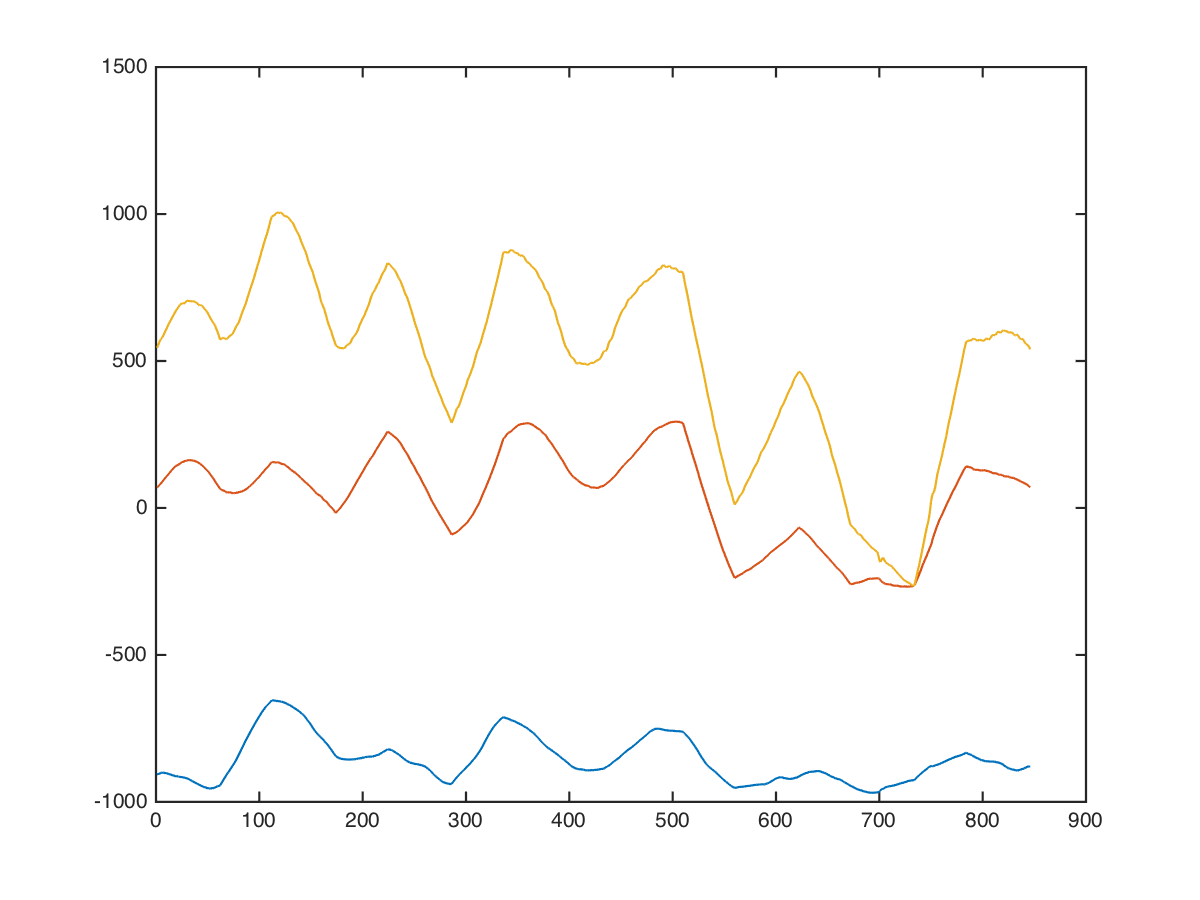

The table this chart was drawn from, first rows:
x, x, , 0, 0, -992, -8, 456
x, x, , 0, 0, -988, 10, 393
x, x, , 0, 0, -986, 30, 318
x, x, , 0, 0, -1006, 4, 378
x, x, , 0, 0, -1001, -10, 426
x, x, , 0, 0, -971, -16, 460
x, x, , 0, 0, -964, -2, 473
x, x, , 0, 0, -957, -1, 477
x, x, , 0, 0, -947, -31, 467
x, x, , 0, 0, -937, -30, 485
x, x, , 0, 0, -928, -14, 508
x, x, , 0, 0, -922, 12, 468
x, x, , 0, 0, -920, 12, 418
x, x, , 0, 0, -920, -14, 358
x, x, , 0, 0, -906, -2, 438
x, x, , 0, 0, -898, 18, 528
x, x, , 0, 0, -902, 54, 608
x, x, , 0, 0, -890, 43, 562
x, x, , 0, 0, -874, 18, 469
x, x, , 0, 0, -888, 44, 439
x, x, , 0, 0, -884, 68, 449
x, x, , 0, 0, -858, 94, 499
x, x, , 0, 0, -878, 56, 576
x, x, , 0, 0, -894, 34, 604
x, x, , 0, 0, -890, 70, 508
x, x, , 0, 0, -884, 87, 536
x, x, , 0, 0, -882, 94, 605
x, x, , 0, 0, -908, 80, 575
x, x, , 0, 0, -922, 72, 548
x, x, , 0, 0, -928, 72, 522
x, x, , 0, 0, -914, 94, 542
x, x, , 0, 0, -900, 108, 562
x, x, , 0, 0, -884, 92, 566
x, x, , 0, 0, -894, 81, 578
x, x, , 0, 0, -912, 76, 594
x, x, , 0, 0, -906, 110, 620
x, x, , 0, 0, -896, 120, 602
x, x, , 0, 0, -882, 106, 542
x, x, , 0, 0, -880, 104, 563
x, x, , 0, 0, -883, 108, 618
x, x, , 0, 0, -893, 124, 734
x, x, , 0, 0, -886, 135, 666
x, x, , 0, 0, -871, 142, 540
x, x, , 0, 0, -861, 128, 574
x, x, , 0, 0, -861, 122, 627
x, x, , 0, 0, -871, 128, 697
x, x, , 0, 0, -890, 164, 708
x, x, , 0, 0, -896, 184, 710
x, x, , 0, 0, -872, 160, 706
x, x, , 0, 0, -874, 156, 700
x, x, , 0, 0, -890, 164, 704
x, x, , 0, 0, -910, 204, 778
x, x, , 0, 0, -922, 214, 801
x, x, , 0, 0, -928, 194, 771
x, x, , 0, 0, -928, 192, 692
x, x, , 0, 0, -940, 200, 672
x, x, , 0, 0, -980, 224, 808
x, x, , 0, 0, -982, 218, 844
x, x, , 0, 0, -968, 198, 840
x, x, , 0, 0, -974, 184, 840
x, x, , 0, 0, -981, 186, 858
... 835 more rows
